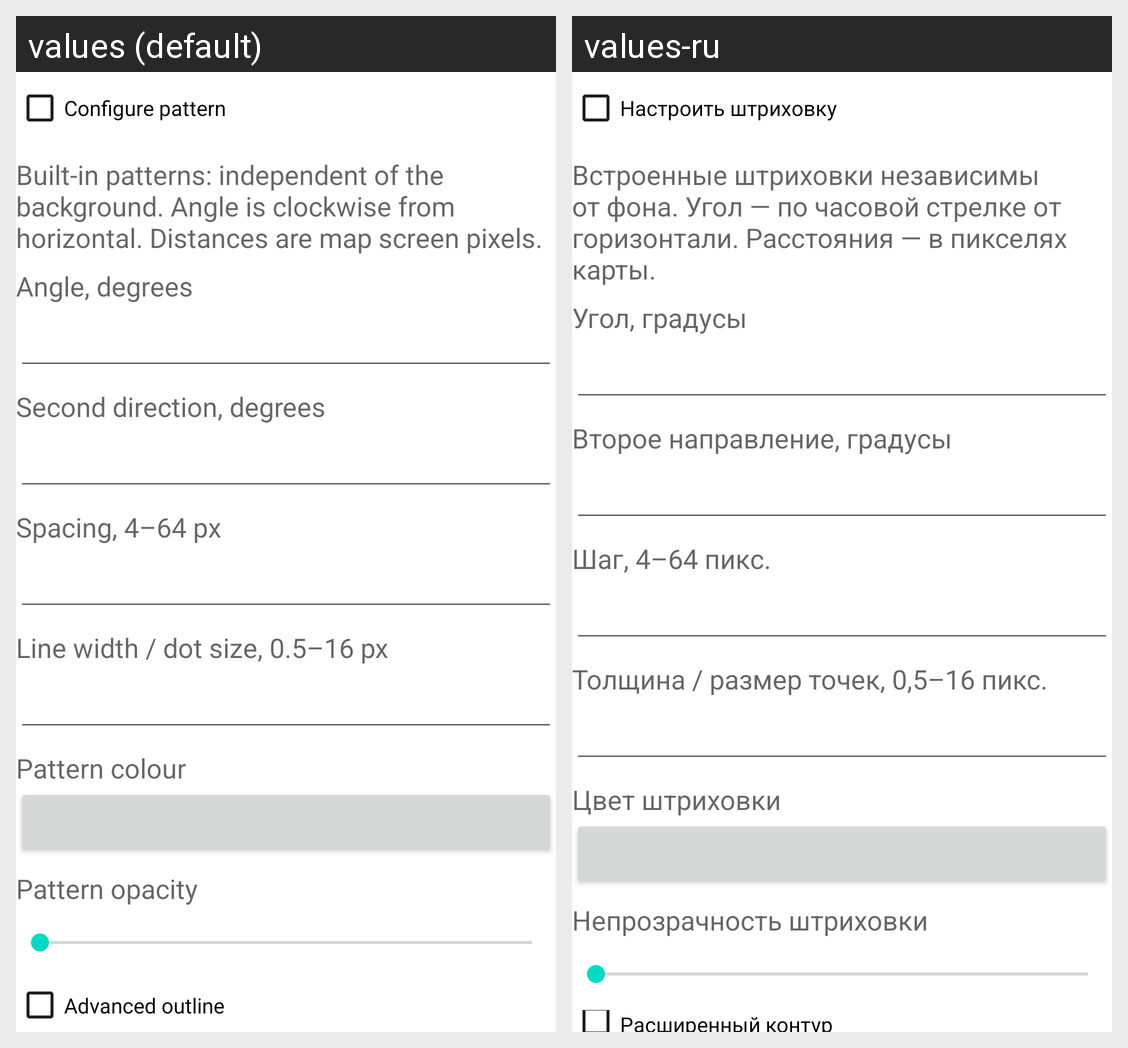

For this localized Android screen grid, give each drawn string resource with its value in every locale shown.
Android screen res/layout/style_polygon_options.xml rendered under 2 locales, left to right: values (default), values-ru. Device: Nexus 5 (rendered at 1080×1920; each locale shown at half size, 540×960, under a caption strip naming it); theme Theme.MaterialComponents.DayNight.NoActionBar.
Strings drawn on this screen, with the default value and each locale's value (text and hints the layout hard-codes, and strings that could not be matched under every locale, appear in the picture but are not listed):

polygon_pattern_configure
  values: Configure pattern
  values-ru: Настроить штриховку

polygon_pattern_hint
  values: Built-in patterns: independent of the background. Angle is clockwise from horizontal. Distances are map screen pixels.
  values-ru: Встроенные штриховки независимы от фона. Угол — по часовой стрелке от горизонтали. Расстояния — в пикселях карты.

polygon_pattern_angle
  values: Angle, degrees
  values-ru: Угол, градусы

polygon_pattern_second_angle
  values: Second direction, degrees
  values-ru: Второе направление, градусы

polygon_pattern_spacing
  values: Spacing, 4–64 px
  values-ru: Шаг, 4–64 пикс.

polygon_pattern_width
  values: Line width / dot size, 0.5–16 px
  values-ru: Толщина / размер точек, 0,5–16 пикс.

polygon_pattern_color
  values: Pattern colour
  values-ru: Цвет штриховки

polygon_pattern_alpha
  values: Pattern opacity
  values-ru: Непрозрачность штриховки

polygon_outline_configure
  values: Advanced outline
  values-ru: Расширенный контур
